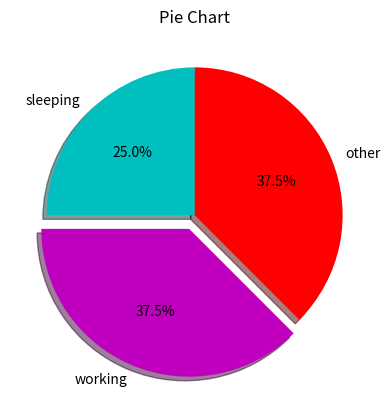

Generate this figure with matplotlib:
# Pie Chart

import matplotlib.pyplot as plt

days = [1, 2, 3, 4, 5]

sleeping = [7, 8, 7, 9, 6]
working = [8, 10, 6, 8, 9]
other = [9, 7, 11, 7, 9]

slices = [6, 9, 9]
activities = ['sleeping', 'working', 'other']
cols = ['c', 'm', 'r']

plt.pie(slices,
        labels=activities,
        colors=cols,
        startangle=90,
        shadow=True,
        explode=(0, 0.1, 0),
        autopct='%1.1f%%')

plt.title('Pie Chart')
plt.show()
